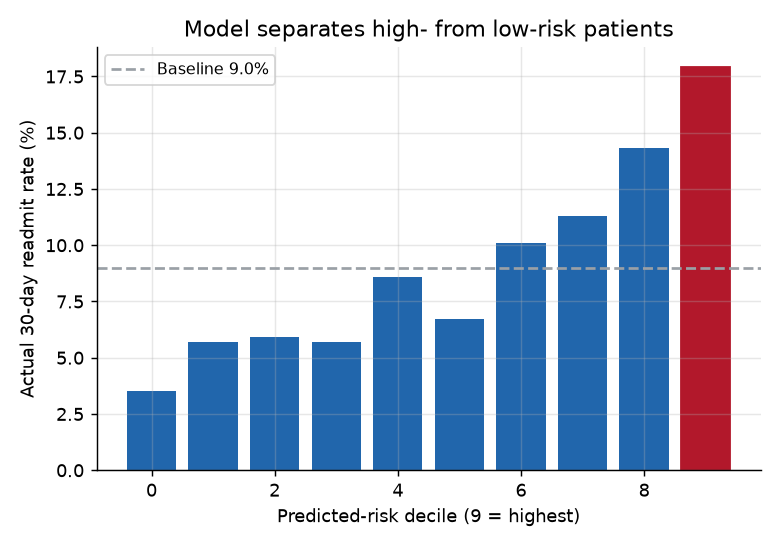

The file beside this chart, header and first rows:
decile, n, readmits, rate, avg_p, rate_pct, capture_pct, contacted_pct
9, 1750, 313, 0.1789, 0.1825, 17.9, 19.9, 10.0
8, 1750, 251, 0.1434, 0.1291, 14.3, 35.9, 20.0
7, 1749, 198, 0.1132, 0.1066, 11.3, 48.5, 30.0
6, 1750, 177, 0.1011, 0.08931, 10.1, 59.8, 40.0
5, 1749, 117, 0.0669, 0.0797, 6.7, 67.2, 50.0
4, 1750, 150, 0.08571, 0.07318, 8.6, 76.8, 60.0
3, 1750, 99, 0.05657, 0.06754, 5.7, 83.1, 70.0
2, 1749, 104, 0.05946, 0.06225, 5.9, 89.7, 80.0
1, 1750, 100, 0.05714, 0.05638, 5.7, 96.1, 90.0
0, 1750, 62, 0.03543, 0.04733, 3.5, 100.0, 100.0
